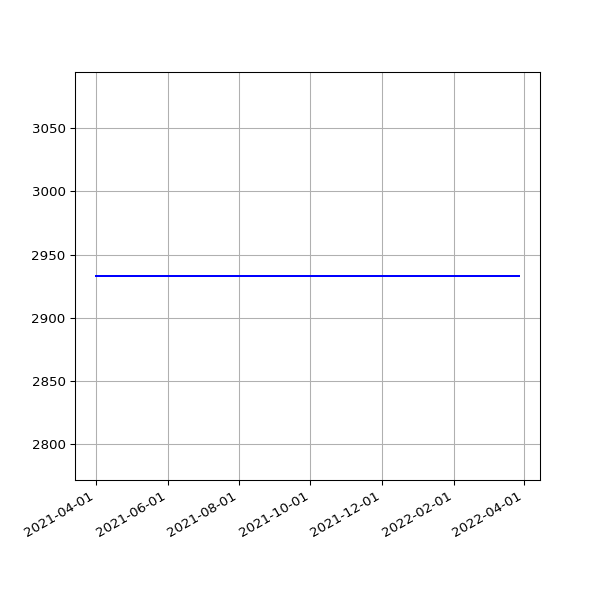

Data behind this chart, as committed beside it:
date, value
2021-04-01 19:18:43 +0100, 2933
2021-04-02 19:19:31 +0100, 2933
2021-04-03 19:16:57 +0100, 2933
2021-04-04 19:18:56 +0100, 2933
2021-04-05 19:16:58 +0100, 2933
2021-04-06 19:19:56 +0100, 2933
2021-04-07 19:21:11 +0100, 2933
2021-04-08 19:19:58 +0100, 2933
2021-04-09 19:22:47 +0100, 2933
2021-04-10 19:14:28 +0100, 2933
2021-04-11 19:19:57 +0100, 2933
2021-04-12 19:19:59 +0100, 2933
2021-04-13 19:18:25 +0100, 2933
2021-04-14 19:20:18 +0100, 2933
2021-04-15 19:20:45 +0100, 2933
2021-04-16 19:19:28 +0100, 2933
2021-04-18 19:23:14 +0100, 2933
2021-04-19 19:17:49 +0100, 2933
2021-04-20 19:18:55 +0100, 2933
2021-04-21 14:52:12 +0100, 2933
2021-04-22 19:18:30 +0100, 2933
2021-04-23 19:21:13 +0100, 2933
2021-04-24 19:16:13 +0100, 2933
2021-04-25 20:10:41 +0100, 2933
2021-04-26 20:11:24 +0100, 2933
2021-04-27 19:18:24 +0100, 2933
2021-04-28 19:20:37 +0100, 2933
2021-04-29 19:20:06 +0100, 2933
2021-04-30 19:18:44 +0100, 2933
2021-05-01 19:16:10 +0100, 2933
2021-05-02 19:15:26 +0100, 2933
2021-05-03 19:25:54 +0100, 2933
2021-05-04 19:16:30 +0100, 2933
2021-05-05 19:18:06 +0100, 2933
2021-05-06 19:18:59 +0100, 2933
2021-05-07 19:17:58 +0100, 2933
2021-05-08 19:22:12 +0100, 2933
2021-05-09 19:11:58 +0100, 2933
2021-05-10 19:17:37 +0100, 2933
2021-05-12T01:01:55Z, 2933
2021-05-13T01:09:53Z, 2933
2021-05-14T01:15:39Z, 2933
2021-05-15T06:43:28Z, 2933
2021-05-16T01:18:55Z, 2933
2021-05-17T01:09:03Z, 2933
2021-05-18T06:42:26Z, 2933
2021-05-19T01:13:48Z, 2933
2021-05-20T01:09:01Z, 2933
2021-05-21T01:13:57Z, 2933
2021-05-22T01:12:38Z, 2933
2021-05-23T01:20:03Z, 2933
2021-05-24T01:16:54Z, 2933
2021-05-25T01:14:00Z, 2933
2021-05-26T01:25:42Z, 2933
2021-05-27T01:27:43Z, 2933
2021-05-28T01:34:06Z, 2933
2021-05-29T01:44:29Z, 2933
2021-05-30T01:52:07Z, 2933
2021-05-31T02:08:08Z, 2933
2021-06-01T02:24:16Z, 2933
... 287 more rows
